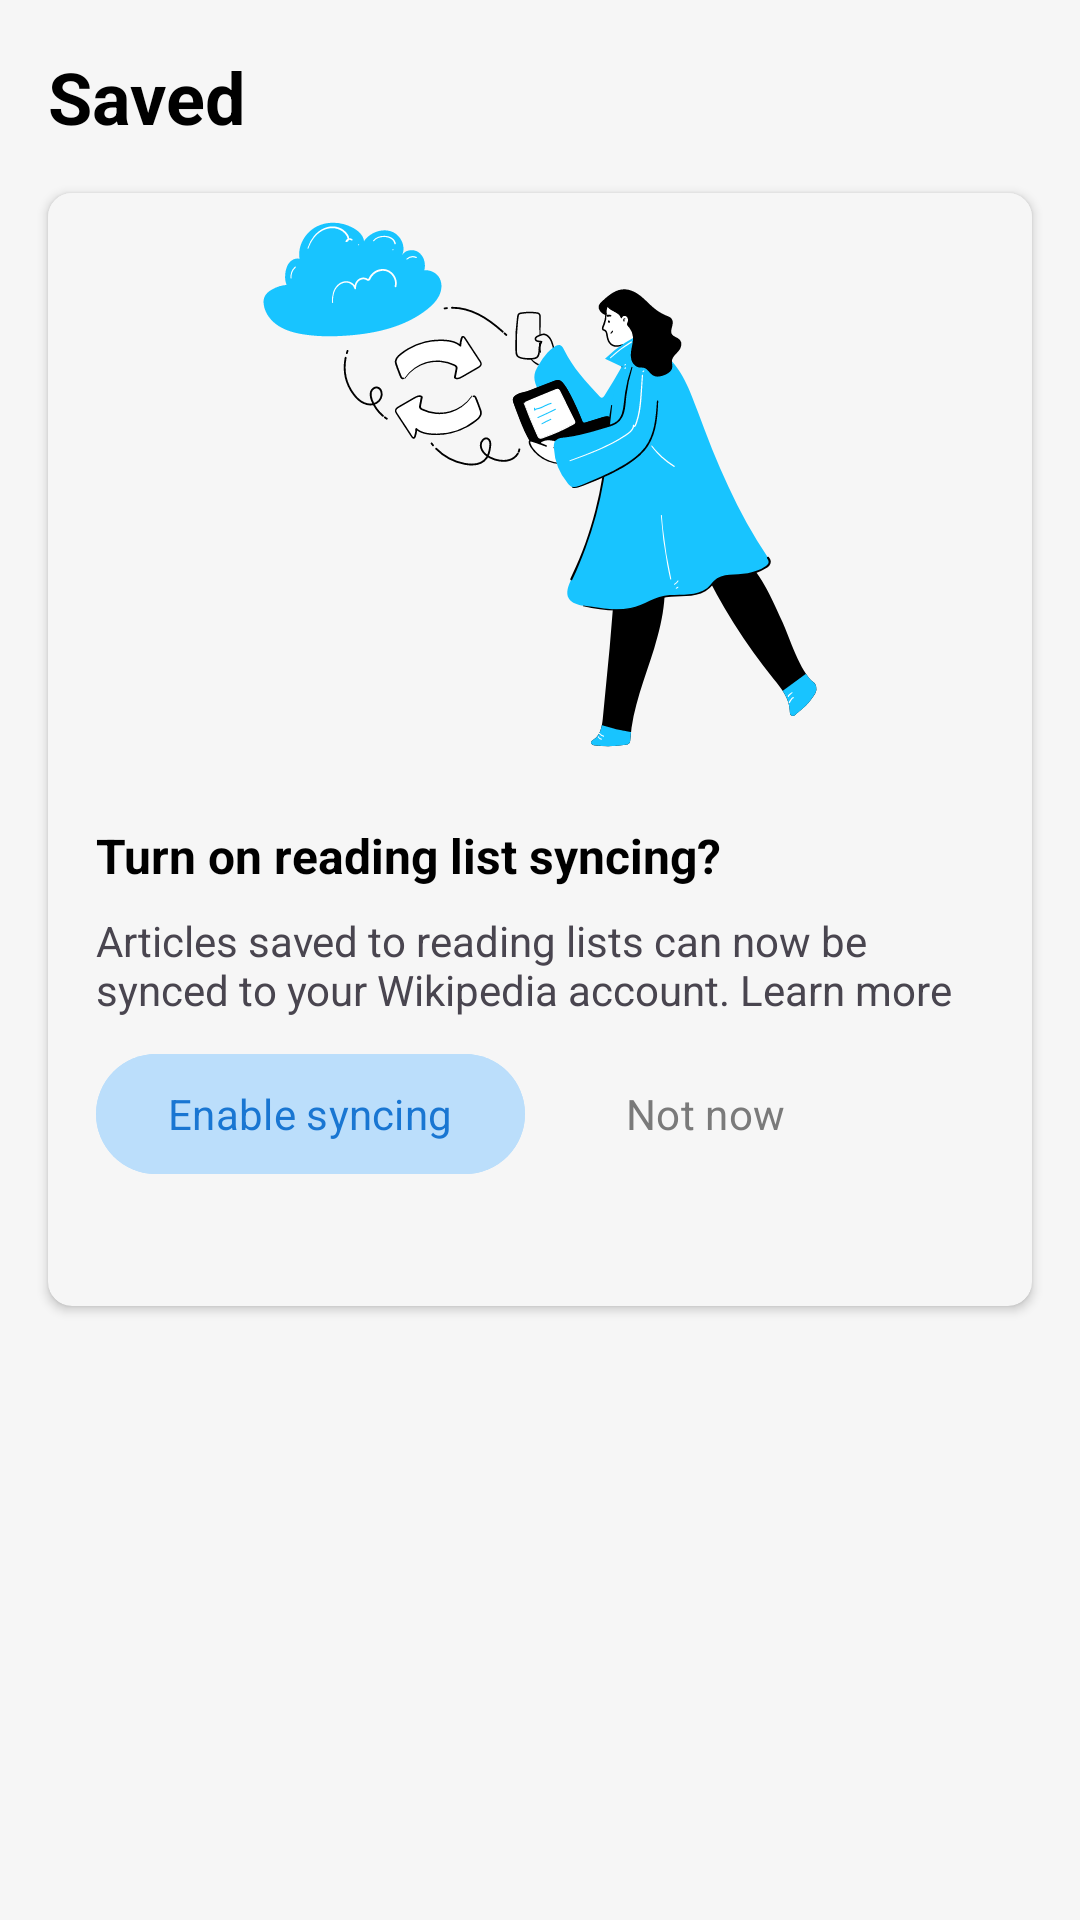

Here is an Android app screen rendered from its layout file. Give the layout XML and the strings, colors and styles it references.
<!-- AndroidManifest.xml: application theme Theme.Wikipedia -->
<!-- res/layout/fragment_saved.xml -->
<?xml version="1.0" encoding="utf-8"?>
<androidx.constraintlayout.widget.ConstraintLayout
    xmlns:android="http://schemas.android.com/apk/res/android"
    xmlns:app="http://schemas.android.com/apk/res-auto"
    android:layout_width="match_parent"
    android:layout_height="match_parent">

    <TextView
        android:id="@+id/textView4"
        android:layout_width="wrap_content"
        android:layout_height="wrap_content"
        android:layout_margin="16dp"
        android:text="Saved"
        android:textColor="?attr/colorTertiary"
        android:textSize="24sp"
        android:textStyle="bold"
        app:layout_constraintStart_toStartOf="parent"
        app:layout_constraintTop_toTopOf="parent" />

    <LinearLayout
        android:layout_width="match_parent"
        android:layout_height="wrap_content"
        android:orientation="vertical"
        app:layout_constraintEnd_toEndOf="parent"
        app:layout_constraintStart_toStartOf="parent"
        app:layout_constraintTop_toBottomOf="@+id/textView4">

        <include layout="@layout/item_card"/>

    </LinearLayout>

</androidx.constraintlayout.widget.ConstraintLayout>
<!-- res/layout/item_card.xml (included above) -->
<?xml version="1.0" encoding="utf-8"?>
<com.google.android.material.card.MaterialCardView xmlns:android="http://schemas.android.com/apk/res/android"
    xmlns:app="http://schemas.android.com/apk/res-auto"
    android:id="@+id/card_saved"
    style="@style/Widget.Material3.CardView.Elevated"
    android:layout_width="match_parent"
    android:layout_height="wrap_content"
    android:layout_margin="16dp"
    android:clickable="true"
    android:focusable="true"
    app:cardBackgroundColor="?attr/colorPrimaryVariant"
    app:cardCornerRadius="8dp"
    app:cardElevation="2dp">

    <LinearLayout
        android:layout_width="match_parent"
        android:layout_height="match_parent"
        android:orientation="vertical"
        android:paddingBottom="24dp">

        <ImageView
            android:layout_width="match_parent"
            android:layout_height="194dp"
            android:background="@drawable/shape_back_img_card"
            android:scaleType="centerInside"
            android:src="@drawable/ic_sync" />

        <LinearLayout
            android:layout_width="match_parent"
            android:layout_height="wrap_content"
            android:orientation="vertical"
            android:padding="16dp">

            <TextView
                android:layout_width="wrap_content"
                android:layout_height="wrap_content"
                android:text="Turn on reading list syncing?"
                android:textColor="?attr/colorTertiary"
                android:textSize="16sp"
                android:textStyle="bold" />

            <TextView
                android:layout_width="wrap_content"
                android:layout_height="wrap_content"
                android:layout_marginTop="8dp"
                android:text="Articles saved to reading lists can now be synced to your Wikipedia account. Learn more" />

            <LinearLayout
                android:layout_width="wrap_content"
                android:layout_height="wrap_content"
                android:layout_marginTop="8dp"
                android:orientation="horizontal">

                <com.google.android.material.button.MaterialButton
                    android:layout_width="wrap_content"
                    android:layout_height="wrap_content"
                    android:backgroundTint="@color/blue_ripple"
                    android:text="Enable syncing"
                    android:textColor="@color/blue_dark"
                    android:textSize="14sp" />

                <com.google.android.material.button.MaterialButton
                    style="@style/Widget.Material3.Button.TextButton"
                    android:layout_width="wrap_content"
                    android:layout_height="wrap_content"
                    android:layout_marginStart="16dp"
                    android:text="Not now"
                    android:textColor="@color/gray_light"
                    app:strokeColor="@color/gray_light"
                    android:textSize="14sp"
                    app:rippleColor="#A9A9A9" />

            </LinearLayout>

        </LinearLayout>


    </LinearLayout>

</com.google.android.material.card.MaterialCardView>
<!-- resources referenced by this layout -->
<resources>
  <color name="blue_dark">#1976D2</color>
  <color name="blue_ripple">#BBDEFB</color>
  <color name="gray_light">#7A7A7A</color>
  <!-- drawable ic_sync: vector/xml drawable (drawable, 34121 chars, omitted) -->
  <!-- drawable shape_back_img_card (drawable) -->
  <?xml version="1.0" encoding="utf-8"?>
  <shape xmlns:android="http://schemas.android.com/apk/res/android"
      android:shape="rectangle">
  
      <solid android:color="?attr/colorControlActivated"/>
      <corners android:topLeftRadius="4dp" android:topRightRadius="4dp"/>
  
  </shape>
  <style name="Theme.Wikipedia" parent="Base.Theme.Wikipedia" />
  <style name="Base.Theme.Wikipedia" parent="Theme.Material3.DayNight.NoActionBar">
          
          <item name="colorPrimary">@color/blue_dark</item>
          <item name="colorPrimaryVariant">@color/white_night</item>
          <item name="colorOnPrimary">@color/white</item>
          <item name="colorPrimaryContainer">@color/blue_dark</item>
  
          <item name="android:colorBackground">@color/white_night</item>
  
          <item name="colorSecondary">@color/orange</item>
          <item name="colorSecondaryVariant">@color/orange</item>
          <item name="colorOnSecondary">@color/yello</item>
          <item name="colorSecondaryContainer">@color/blue_ripple</item>
  
          <item name="colorSurfaceContainerLow">@color/white_night</item>
  
          <item name="colorControlActivated">@color/white_night</item>
  
          <item name="colorTertiary">@color/black</item>
  
          <item name="fontFamily">@font/open_sans_medium</item>
  
          
          <item name="colorTertiaryContainer">#87BBDEFB</item>
  
      </style>
  <color name="white_night">#F6F6F6</color>
  <color name="white">#FFFFFF</color>
  <color name="orange">#FF7043</color>
  <color name="yello">#FFEB3B</color>
  <color name="black">#FF000000</color>
</resources>
